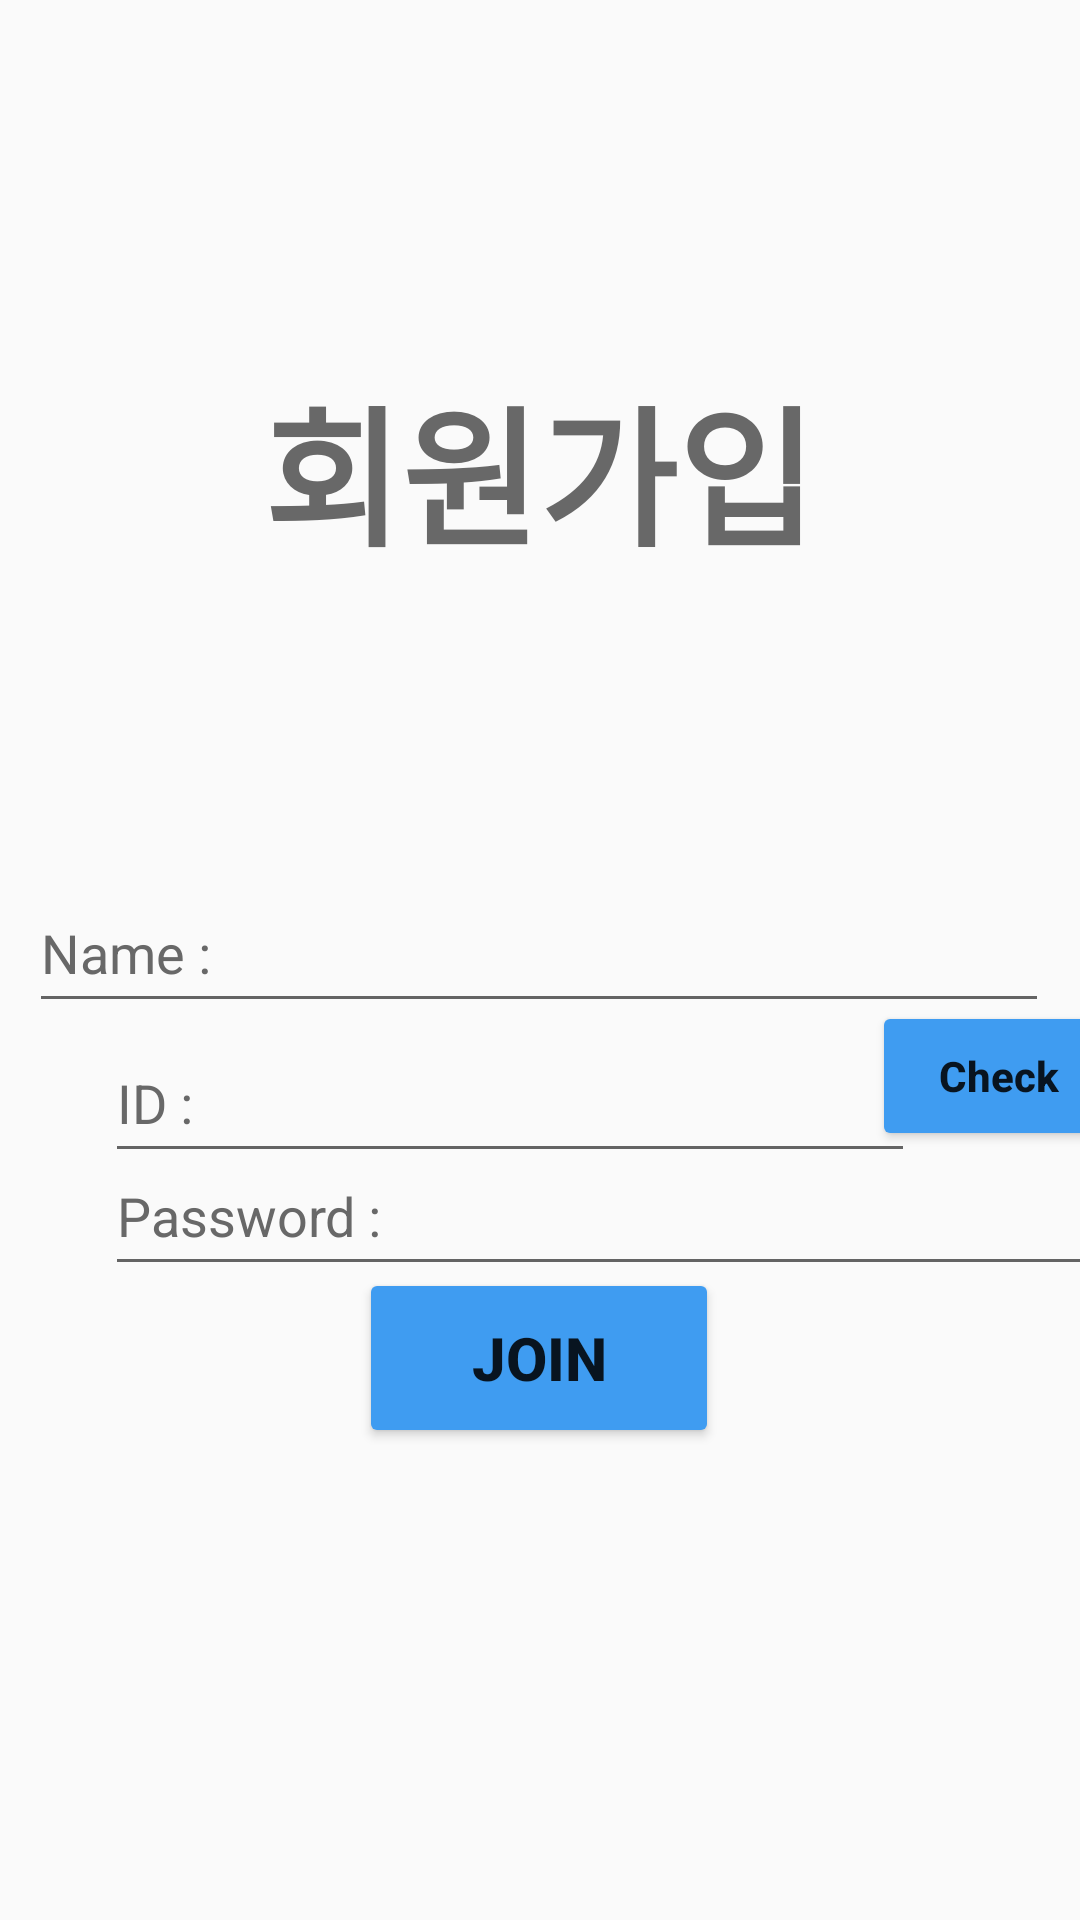

Reconstruct the res/layout file that produces this screen, plus the resources it refers to.
<!-- AndroidManifest.xml: application theme Theme.TeamProject1 -->
<!-- res/layout/join_page_layout.xml -->
<?xml version="1.0" encoding="utf-8"?>
<androidx.constraintlayout.widget.ConstraintLayout xmlns:android="http://schemas.android.com/apk/res/android"
    xmlns:app="http://schemas.android.com/apk/res-auto"
    xmlns:tools="http://schemas.android.com/tools"
    android:layout_width="wrap_content"
    android:layout_height="wrap_content">

    <EditText
        android:id="@+id/joinName"
        android:layout_width="340dp"
        android:layout_height="wrap_content"
        android:layout_marginStart="35dp"
        android:layout_marginTop="291dp"
        android:layout_marginEnd="36dp"
        android:layout_marginBottom="57dp"
        android:hint="Name : "
        android:textColorHint="#686868"
        android:minHeight="50dp"
        app:layout_constraintBottom_toTopOf="@+id/joinID"
        app:layout_constraintEnd_toEndOf="parent"
        app:layout_constraintStart_toStartOf="parent"
        app:layout_constraintTop_toTopOf="parent" />

    <EditText
        android:id="@+id/joinID"
        android:layout_width="270dp"
        android:layout_height="wrap_content"
        android:layout_marginStart="35dp"
        android:layout_marginTop="0dp"
        android:layout_marginEnd="36dp"
        android:hint="ID : "
        android:textColorHint="#686868"
        android:minHeight="50dp"
        app:layout_constraintEnd_toEndOf="parent"
        app:layout_constraintHorizontal_bias="0.0"
        app:layout_constraintStart_toStartOf="parent"
        app:layout_constraintTop_toBottomOf="@+id/joinName" />

    <EditText
        android:id="@+id/joinPassword"
        android:layout_width="340dp"
        android:layout_height="wrap_content"
        android:layout_marginStart="35dp"
        android:layout_marginTop="120dp"
        android:layout_marginEnd="36dp"
        android:layout_marginBottom="344dp"
        android:hint="Password : "
        android:textColorHint="#686868"
        android:inputType="textPassword"
        android:minHeight="50dp"
        app:layout_constraintBottom_toBottomOf="parent"
        app:layout_constraintEnd_toEndOf="parent"
        app:layout_constraintHorizontal_bias="0.0"
        app:layout_constraintStart_toStartOf="parent"
        app:layout_constraintTop_toBottomOf="@+id/joinID" />

    <TextView
        android:id="@+id/textView21"
        android:layout_width="wrap_content"
        android:layout_height="wrap_content"
        android:layout_marginStart="113dp"
        android:layout_marginTop="110dp"
        android:layout_marginEnd="114dp"
        android:layout_marginBottom="88dp"
        android:text="회원가입"
        android:textColor="#686868"
        android:textSize="50dp"
        android:textStyle="bold"
        app:layout_constraintBottom_toTopOf="@+id/joinName"
        app:layout_constraintEnd_toEndOf="parent"
        app:layout_constraintStart_toStartOf="parent"
        app:layout_constraintTop_toTopOf="parent" />

    <Button
        android:id="@+id/join_button2"
        android:layout_width="120dp"
        android:layout_height="60dp"
        android:layout_marginStart="145dp"
        android:layout_marginTop="60dp"
        android:layout_marginEnd="146dp"
        android:layout_marginBottom="223dp"
        android:backgroundTint="@color/blue_3F9CF1"
        android:text="Join"
        android:textSize="20dp"
        android:textStyle="bold"
        android:visibility="visible"
        app:layout_constraintBottom_toBottomOf="parent"
        app:layout_constraintEnd_toEndOf="parent"
        app:layout_constraintStart_toStartOf="parent"
        app:layout_constraintTop_toBottomOf="@+id/joinPassword"
        tools:visibility="visible" />

    <Button
        android:id="@+id/verification_button"
        android:layout_width="85dp"
        android:layout_height="50dp"
        android:layout_marginStart="11dp"
        android:layout_marginTop="54dp"
        android:layout_marginEnd="10dp"
        android:layout_marginBottom="56dp"
        android:autoText="false"
        android:backgroundTint="@color/blue_3F9CF1"
        android:text="Check"
        android:textAlignment="center"
        android:textAllCaps="false"
        android:textStyle="bold"
        app:layout_constraintBottom_toTopOf="@+id/joinPassword"
        app:layout_constraintEnd_toEndOf="parent"
        app:layout_constraintStart_toEndOf="@+id/joinID"
        app:layout_constraintTop_toBottomOf="@+id/joinName"
        tools:ignore="Deprecated" />


</androidx.constraintlayout.widget.ConstraintLayout>
<!-- resources referenced by this layout -->
<resources>
  <color name="blue_3F9CF1">#3f9cf1</color>
  <style name="Theme.TeamProject1" parent="Theme.AppCompat.Light.DarkActionBar">
          <item name="windowNoTitle">true</item>
          
          <item name="colorPrimary">@color/purple_500</item>
          <item name="colorPrimaryDark">@color/purple_700</item>
          <item name="colorAccent">@color/teal_200</item>
          
      </style>
  <color name="purple_500">#FF6200EE</color>
  <color name="purple_700">#FF3700B3</color>
  <color name="teal_200">#FF03DAC5</color>
</resources>
